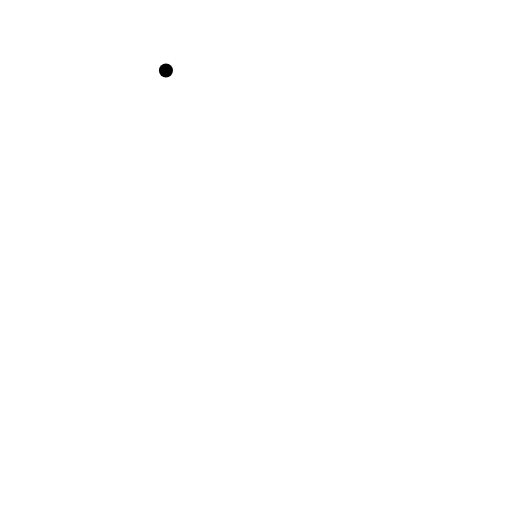
t = 0.00 s
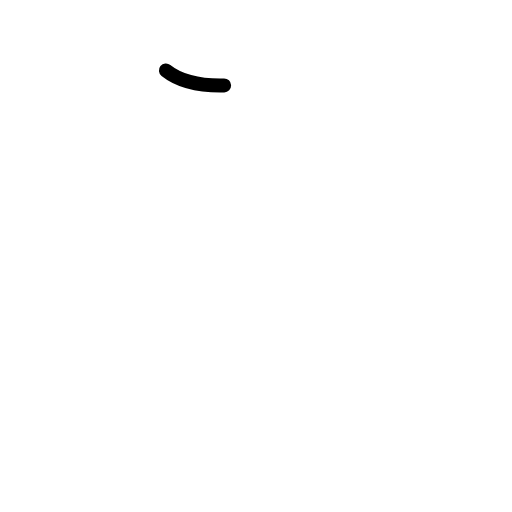
t = 0.38 s
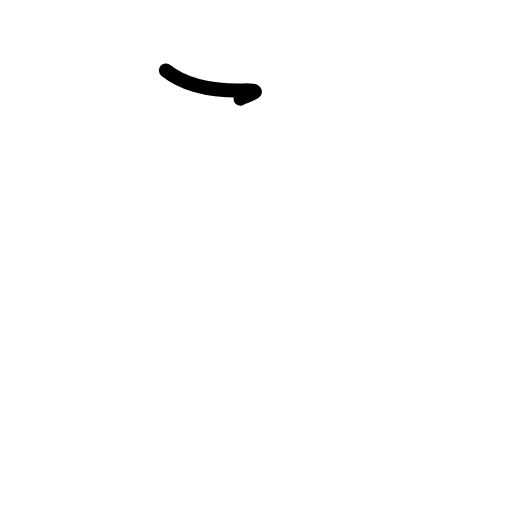
t = 0.75 s
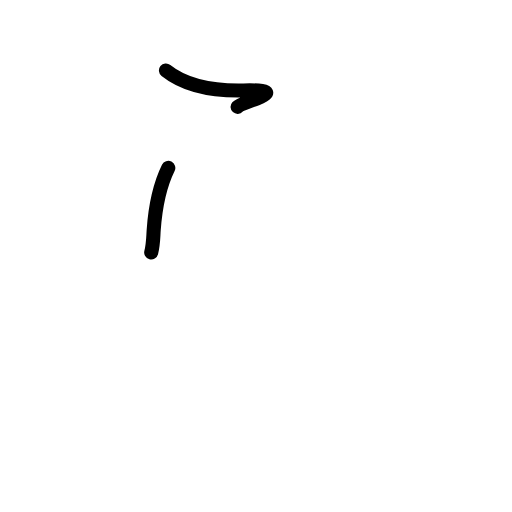
t = 1.21 s
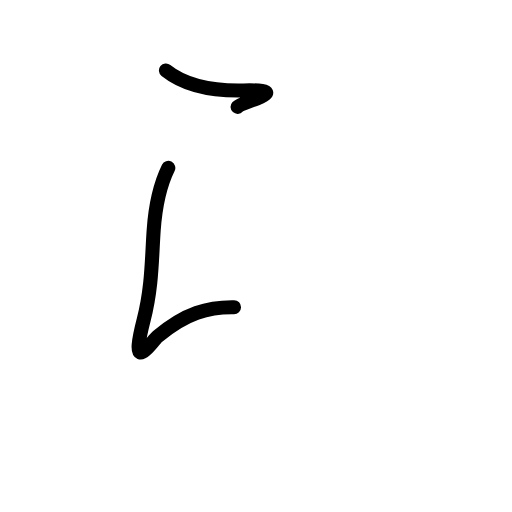
t = 1.58 s
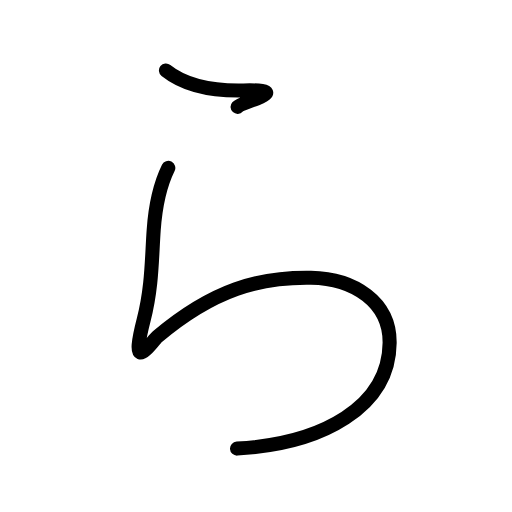
t = 2.00 s

The animated SVG that drew these frames (rendered in a browser with its animation timeline set to each time). Animation: 9 SMIL elements (animate=9); one cycle of 2.00 s.

<?xml version="1.0" encoding="UTF-8"?>
<!--
AniKanjiVG is licensed by CC-BY-SA Paul C. Sommerhoff (https://bitbucket.org/sommerhoff/anikanjivg).
AniKanjiVG uses KanjiVG which is licensed by CC-BY-SA Ulrich Apel (http://kanjivg.tagaini.net).
See also http://creativecommons.org/licenses/by-sa/3.0/
-->
<svg xmlns:kvg='http://kanjivg.tagaini.net' xmlns='http://www.w3.org/2000/svg' width='109' height='109' viewBox='0 0 109 109' style='fill:none;stroke:#000000;stroke-width:3;stroke-linecap:round;stroke-linejoin:round;' id="kvg:kanji_03089"><g id="kvg:03089"><path id="kvg:03089-s1" d="M35.33,15c3.75,3,9.22,4.41,16.5,4.25c11.12-0.25-0.25,2.38-1.25,3.5"><animate attributeName="d" begin="0.0s" dur="0.5s" from="M35.33,15C35.33,15,35.33,15,35.33,15" to="M35.33,15c3.75,3,9.22,4.41,16.5,4.25" />
<animate attributeName="d" begin="0.5s" dur="0.5s" from="M35.33,15c3.75,3,9.22,4.41,16.5,4.25c0,0,0,0,0,0,0" to="M35.33,15c3.75,3,9.22,4.41,16.5,4.25c11.12-0.25-0.25,2.38-1.25,3.5" />
</path>
<path id="kvg:03089-s2" d="M35.83,35.75c-2.14,4.34-2.79,8.67-3.11,13.24c-0.42,5.84-0.31,12.05-2.14,19.13c-3.16,12.27,1.49,4.77,3,3.5c11.88-10,21.7-12.67,32.61-12.49c9.21,0.15,16.85,5.19,16.76,13.88c-0.12,13.6-14.24,21.49-32.49,22.49"><animate attributeName="d" begin="1.0s" dur="0.16666666666666666s" from="M35.83,35.75C35.83,35.75,35.83,35.75,35.83,35.75" to="M35.83,35.75c-2.14,4.34-2.79,8.67-3.11,13.24" />
<animate attributeName="d" begin="1.1666666666666667s" dur="0.16666666666666666s" from="M35.83,35.75c-2.14,4.34-2.79,8.67-3.11,13.24c0,0,0,0,0,0,0" to="M35.83,35.75c-2.14,4.34-2.79,8.67-3.11,13.24c-0.42,5.84-0.31,12.05-2.14,19.13" />
<animate attributeName="d" begin="1.3333333333333333s" dur="0.16666666666666666s" from="M35.83,35.75c-2.14,4.34-2.79,8.67-3.11,13.24c-0.42,5.84-0.31,12.05-2.14,19.13c0,0,0,0,0,0,0" to="M35.83,35.75c-2.14,4.34-2.79,8.67-3.11,13.24c-0.42,5.84-0.31,12.05-2.14,19.13c-3.16,12.27,1.49,4.77,3,3.5" />
<animate attributeName="d" begin="1.5s" dur="0.16666666666666666s" from="M35.83,35.75c-2.14,4.34-2.79,8.67-3.11,13.24c-0.42,5.84-0.31,12.05-2.14,19.13c-3.16,12.27,1.49,4.77,3,3.5c0,0,0,0,0,0,0" to="M35.83,35.75c-2.14,4.34-2.79,8.67-3.11,13.24c-0.42,5.84-0.31,12.05-2.14,19.13c-3.16,12.27,1.49,4.77,3,3.5c11.88-10,21.7-12.67,32.61-12.49" />
<animate attributeName="d" begin="1.6666666666666665s" dur="0.16666666666666666s" from="M35.83,35.75c-2.14,4.34-2.79,8.67-3.11,13.24c-0.42,5.84-0.31,12.05-2.14,19.13c-3.16,12.27,1.49,4.77,3,3.5c11.88-10,21.7-12.67,32.61-12.49c0,0,0,0,0,0,0" to="M35.83,35.75c-2.14,4.34-2.79,8.67-3.11,13.24c-0.42,5.84-0.31,12.05-2.14,19.13c-3.16,12.27,1.49,4.77,3,3.5c11.88-10,21.7-12.67,32.61-12.49c9.21,0.15,16.85,5.19,16.76,13.88" />
<animate attributeName="d" begin="1.8333333333333333s" dur="0.16666666666666666s" from="M35.83,35.75c-2.14,4.34-2.79,8.67-3.11,13.24c-0.42,5.84-0.31,12.05-2.14,19.13c-3.16,12.27,1.49,4.77,3,3.5c11.88-10,21.7-12.67,32.61-12.49c9.21,0.15,16.85,5.19,16.76,13.88c0,0,0,0,0,0,0" to="M35.83,35.75c-2.14,4.34-2.79,8.67-3.11,13.24c-0.42,5.84-0.31,12.05-2.14,19.13c-3.16,12.27,1.49,4.77,3,3.5c11.88-10,21.7-12.67,32.61-12.49c9.21,0.15,16.85,5.19,16.76,13.88c-0.12,13.6-14.24,21.49-32.49,22.49" />
<animate attributeName="d" begin="0s" dur="1.0s" from="M-100,-100" to="M-100,-100" />
</path>
</g>
</svg>
